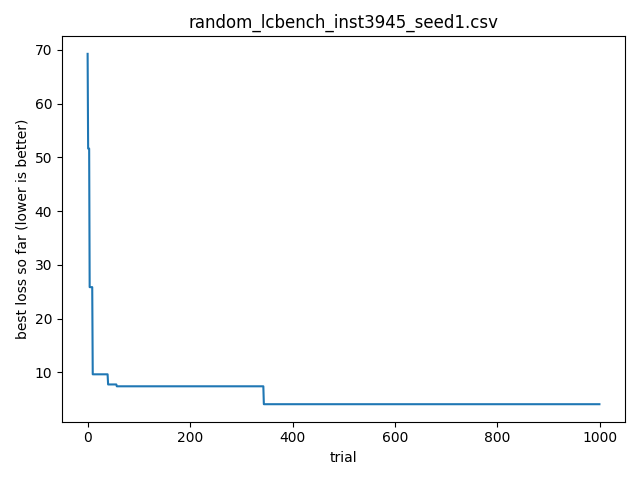

The file beside this chart, header and first rows:
timestamp, optimizer, bench, instance, seed, trial_id, score, cfg_json, out_json
2026-04-19T16:39:48.774044, random, lcbench, 3945, 1, 0, 69.26, {"OpenML_task_id": "167168", "batch_size…, {"time": 69.26071166992188, "val_accurac…
2026-04-19T16:39:48.774263, random, lcbench, 3945, 1, 1, 51.64, {"OpenML_task_id": "126029", "batch_size…, {"time": 51.64435958862305, "val_accurac…
2026-04-19T16:39:48.774441, random, lcbench, 3945, 1, 2, 243.2, {"OpenML_task_id": "168868", "batch_size…, {"time": 243.1944122314453, "val_accurac…
2026-04-19T16:39:48.774612, random, lcbench, 3945, 1, 3, 65.32, {"OpenML_task_id": "168335", "batch_size…, {"time": 65.32132720947266, "val_accurac…
2026-04-19T16:39:48.774773, random, lcbench, 3945, 1, 4, 25.87, {"OpenML_task_id": "189865", "batch_size…, {"time": 25.873149871826172, "val_accura…
2026-04-19T16:39:48.774930, random, lcbench, 3945, 1, 5, 54.91, {"OpenML_task_id": "168910", "batch_size…, {"time": 54.914390563964844, "val_accura…
2026-04-19T16:39:48.775089, random, lcbench, 3945, 1, 6, 65.06, {"OpenML_task_id": "167152", "batch_size…, {"time": 65.06056213378906, "val_accurac…
2026-04-19T16:39:48.775243, random, lcbench, 3945, 1, 7, 40.73, {"OpenML_task_id": "126026", "batch_size…, {"time": 40.72983932495117, "val_accurac…
2026-04-19T16:39:48.775396, random, lcbench, 3945, 1, 8, 34.09, {"OpenML_task_id": "189865", "batch_size…, {"time": 34.087974548339844, "val_accura…
2026-04-19T16:39:48.775551, random, lcbench, 3945, 1, 9, 262.6, {"OpenML_task_id": "168868", "batch_size…, {"time": 262.64727783203125, "val_accura…
2026-04-19T16:39:48.775707, random, lcbench, 3945, 1, 10, 9.662, {"OpenML_task_id": "3945", "batch_size":…, {"time": 9.662428855895996, "val_accurac…
2026-04-19T16:39:48.775858, random, lcbench, 3945, 1, 11, 94.19, {"OpenML_task_id": "168331", "batch_size…, {"time": 94.19105529785156, "val_accurac…
2026-04-19T16:39:48.776015, random, lcbench, 3945, 1, 12, 54.27, {"OpenML_task_id": "189862", "batch_size…, {"time": 54.274330139160156, "val_accura…
2026-04-19T16:39:48.776170, random, lcbench, 3945, 1, 13, 42.59, {"OpenML_task_id": "168331", "batch_size…, {"time": 42.59006118774414, "val_accurac…
2026-04-19T16:39:48.776361, random, lcbench, 3945, 1, 14, 42.13, {"OpenML_task_id": "126025", "batch_size…, {"time": 42.129886627197266, "val_accura…
2026-04-19T16:39:48.776519, random, lcbench, 3945, 1, 15, 125.9, {"OpenML_task_id": "168335", "batch_size…, {"time": 125.92920684814453, "val_accura…
2026-04-19T16:39:48.776676, random, lcbench, 3945, 1, 16, 107.4, {"OpenML_task_id": "168331", "batch_size…, {"time": 107.38553619384766, "val_accura…
2026-04-19T16:39:48.776831, random, lcbench, 3945, 1, 17, 50.66, {"OpenML_task_id": "168868", "batch_size…, {"time": 50.661258697509766, "val_accura…
2026-04-19T16:39:48.776986, random, lcbench, 3945, 1, 18, 29.75, {"OpenML_task_id": "189354", "batch_size…, {"time": 29.75395965576172, "val_accurac…
2026-04-19T16:39:48.777136, random, lcbench, 3945, 1, 19, 346.6, {"OpenML_task_id": "189354", "batch_size…, {"time": 346.55816650390625, "val_accura…
2026-04-19T16:39:48.777289, random, lcbench, 3945, 1, 20, 62.54, {"OpenML_task_id": "3945", "batch_size":…, {"time": 62.5449333190918, "val_accuracy…
2026-04-19T16:39:48.777444, random, lcbench, 3945, 1, 21, 11.93, {"OpenML_task_id": "167104", "batch_size…, {"time": 11.93402099609375, "val_accurac…
2026-04-19T16:39:48.777598, random, lcbench, 3945, 1, 22, 137.8, {"OpenML_task_id": "167181", "batch_size…, {"time": 137.77383422851562, "val_accura…
2026-04-19T16:39:48.777753, random, lcbench, 3945, 1, 23, 123.9, {"OpenML_task_id": "126026", "batch_size…, {"time": 123.90721893310547, "val_accura…
2026-04-19T16:39:48.777907, random, lcbench, 3945, 1, 24, 58.22, {"OpenML_task_id": "189908", "batch_size…, {"time": 58.223472595214844, "val_accura…
2026-04-19T16:39:48.778057, random, lcbench, 3945, 1, 25, 53.56, {"OpenML_task_id": "167104", "batch_size…, {"time": 53.55617904663086, "val_accurac…
2026-04-19T16:39:48.778212, random, lcbench, 3945, 1, 26, 126, {"OpenML_task_id": "189906", "batch_size…, {"time": 126.00450897216797, "val_accura…
2026-04-19T16:39:48.778366, random, lcbench, 3945, 1, 27, 190, {"OpenML_task_id": "167104", "batch_size…, {"time": 190.0162811279297, "val_accurac…
2026-04-19T16:39:48.778536, random, lcbench, 3945, 1, 28, 87.74, {"OpenML_task_id": "189905", "batch_size…, {"time": 87.7430191040039, "val_accuracy…
2026-04-19T16:39:48.778775, random, lcbench, 3945, 1, 29, 154.7, {"OpenML_task_id": "168908", "batch_size…, {"time": 154.69712829589844, "val_accura…
2026-04-19T16:39:48.779021, random, lcbench, 3945, 1, 30, 153.3, {"OpenML_task_id": "167161", "batch_size…, {"time": 153.30404663085938, "val_accura…
2026-04-19T16:39:48.779215, random, lcbench, 3945, 1, 31, 87.82, {"OpenML_task_id": "189908", "batch_size…, {"time": 87.82389831542969, "val_accurac…
2026-04-19T16:39:48.779420, random, lcbench, 3945, 1, 32, 75.36, {"OpenML_task_id": "168331", "batch_size…, {"time": 75.36430358886719, "val_accurac…
2026-04-19T16:39:48.779586, random, lcbench, 3945, 1, 33, 69.91, {"OpenML_task_id": "168910", "batch_size…, {"time": 69.90914154052734, "val_accurac…
2026-04-19T16:39:48.779752, random, lcbench, 3945, 1, 34, 62.13, {"OpenML_task_id": "34539", "batch_size"…, {"time": 62.13496017456055, "val_accurac…
2026-04-19T16:39:48.779920, random, lcbench, 3945, 1, 35, 81.92, {"OpenML_task_id": "167181", "batch_size…, {"time": 81.91831970214844, "val_accurac…
2026-04-19T16:39:48.780081, random, lcbench, 3945, 1, 36, 83.24, {"OpenML_task_id": "189909", "batch_size…, {"time": 83.23748779296875, "val_accurac…
2026-04-19T16:39:48.780232, random, lcbench, 3945, 1, 37, 563.7, {"OpenML_task_id": "126026", "batch_size…, {"time": 563.7092895507812, "val_accurac…
2026-04-19T16:39:48.780387, random, lcbench, 3945, 1, 38, 23.46, {"OpenML_task_id": "167152", "batch_size…, {"time": 23.462108612060547, "val_accura…
2026-04-19T16:39:48.780547, random, lcbench, 3945, 1, 39, 309, {"OpenML_task_id": "189865", "batch_size…, {"time": 309.0120544433594, "val_accurac…
2026-04-19T16:39:48.780711, random, lcbench, 3945, 1, 40, 7.776, {"OpenML_task_id": "167152", "batch_size…, {"time": 7.775710105895996, "val_accurac…
2026-04-19T16:39:48.780869, random, lcbench, 3945, 1, 41, 226.4, {"OpenML_task_id": "126025", "batch_size…, {"time": 226.41754150390625, "val_accura…
2026-04-19T16:39:48.781053, random, lcbench, 3945, 1, 42, 158.5, {"OpenML_task_id": "189862", "batch_size…, {"time": 158.45521545410156, "val_accura…
2026-04-19T16:39:48.781210, random, lcbench, 3945, 1, 43, 127.3, {"OpenML_task_id": "168335", "batch_size…, {"time": 127.28462982177734, "val_accura…
2026-04-19T16:39:48.781364, random, lcbench, 3945, 1, 44, 184, {"OpenML_task_id": "168329", "batch_size…, {"time": 184.03260803222656, "val_accura…
2026-04-19T16:39:48.781513, random, lcbench, 3945, 1, 45, 113.8, {"OpenML_task_id": "167201", "batch_size…, {"time": 113.75128936767578, "val_accura…
2026-04-19T16:39:48.781666, random, lcbench, 3945, 1, 46, 30.89, {"OpenML_task_id": "126029", "batch_size…, {"time": 30.894638061523438, "val_accura…
2026-04-19T16:39:48.781819, random, lcbench, 3945, 1, 47, 104.9, {"OpenML_task_id": "168331", "batch_size…, {"time": 104.90337371826172, "val_accura…
2026-04-19T16:39:48.781970, random, lcbench, 3945, 1, 48, 52.71, {"OpenML_task_id": "167181", "batch_size…, {"time": 52.71391677856445, "val_accurac…
2026-04-19T16:39:48.782122, random, lcbench, 3945, 1, 49, 217.2, {"OpenML_task_id": "189909", "batch_size…, {"time": 217.17637634277344, "val_accura…
2026-04-19T16:39:48.782274, random, lcbench, 3945, 1, 50, 32.87, {"OpenML_task_id": "168335", "batch_size…, {"time": 32.874786376953125, "val_accura…
2026-04-19T16:39:48.782425, random, lcbench, 3945, 1, 51, 40.35, {"OpenML_task_id": "168908", "batch_size…, {"time": 40.35054016113281, "val_accurac…
2026-04-19T16:39:48.782576, random, lcbench, 3945, 1, 52, 131.3, {"OpenML_task_id": "189906", "batch_size…, {"time": 131.30348205566406, "val_accura…
2026-04-19T16:39:48.782727, random, lcbench, 3945, 1, 53, 64.11, {"OpenML_task_id": "168910", "batch_size…, {"time": 64.11093139648438, "val_accurac…
2026-04-19T16:39:48.782877, random, lcbench, 3945, 1, 54, 57.92, {"OpenML_task_id": "34539", "batch_size"…, {"time": 57.922264099121094, "val_accura…
2026-04-19T16:39:48.783028, random, lcbench, 3945, 1, 55, 186.6, {"OpenML_task_id": "168329", "batch_size…, {"time": 186.58448791503906, "val_accura…
2026-04-19T16:39:48.783188, random, lcbench, 3945, 1, 56, 214.6, {"OpenML_task_id": "167161", "batch_size…, {"time": 214.63705444335938, "val_accura…
2026-04-19T16:39:48.783339, random, lcbench, 3945, 1, 57, 7.433, {"OpenML_task_id": "189865", "batch_size…, {"time": 7.4326701164245605, "val_accura…
2026-04-19T16:39:48.783490, random, lcbench, 3945, 1, 58, 245.8, {"OpenML_task_id": "168335", "batch_size…, {"time": 245.78115844726562, "val_accura…
2026-04-19T16:39:48.783641, random, lcbench, 3945, 1, 59, 30.68, {"OpenML_task_id": "168331", "batch_size…, {"time": 30.68128204345703, "val_accurac…
... 940 more rows
